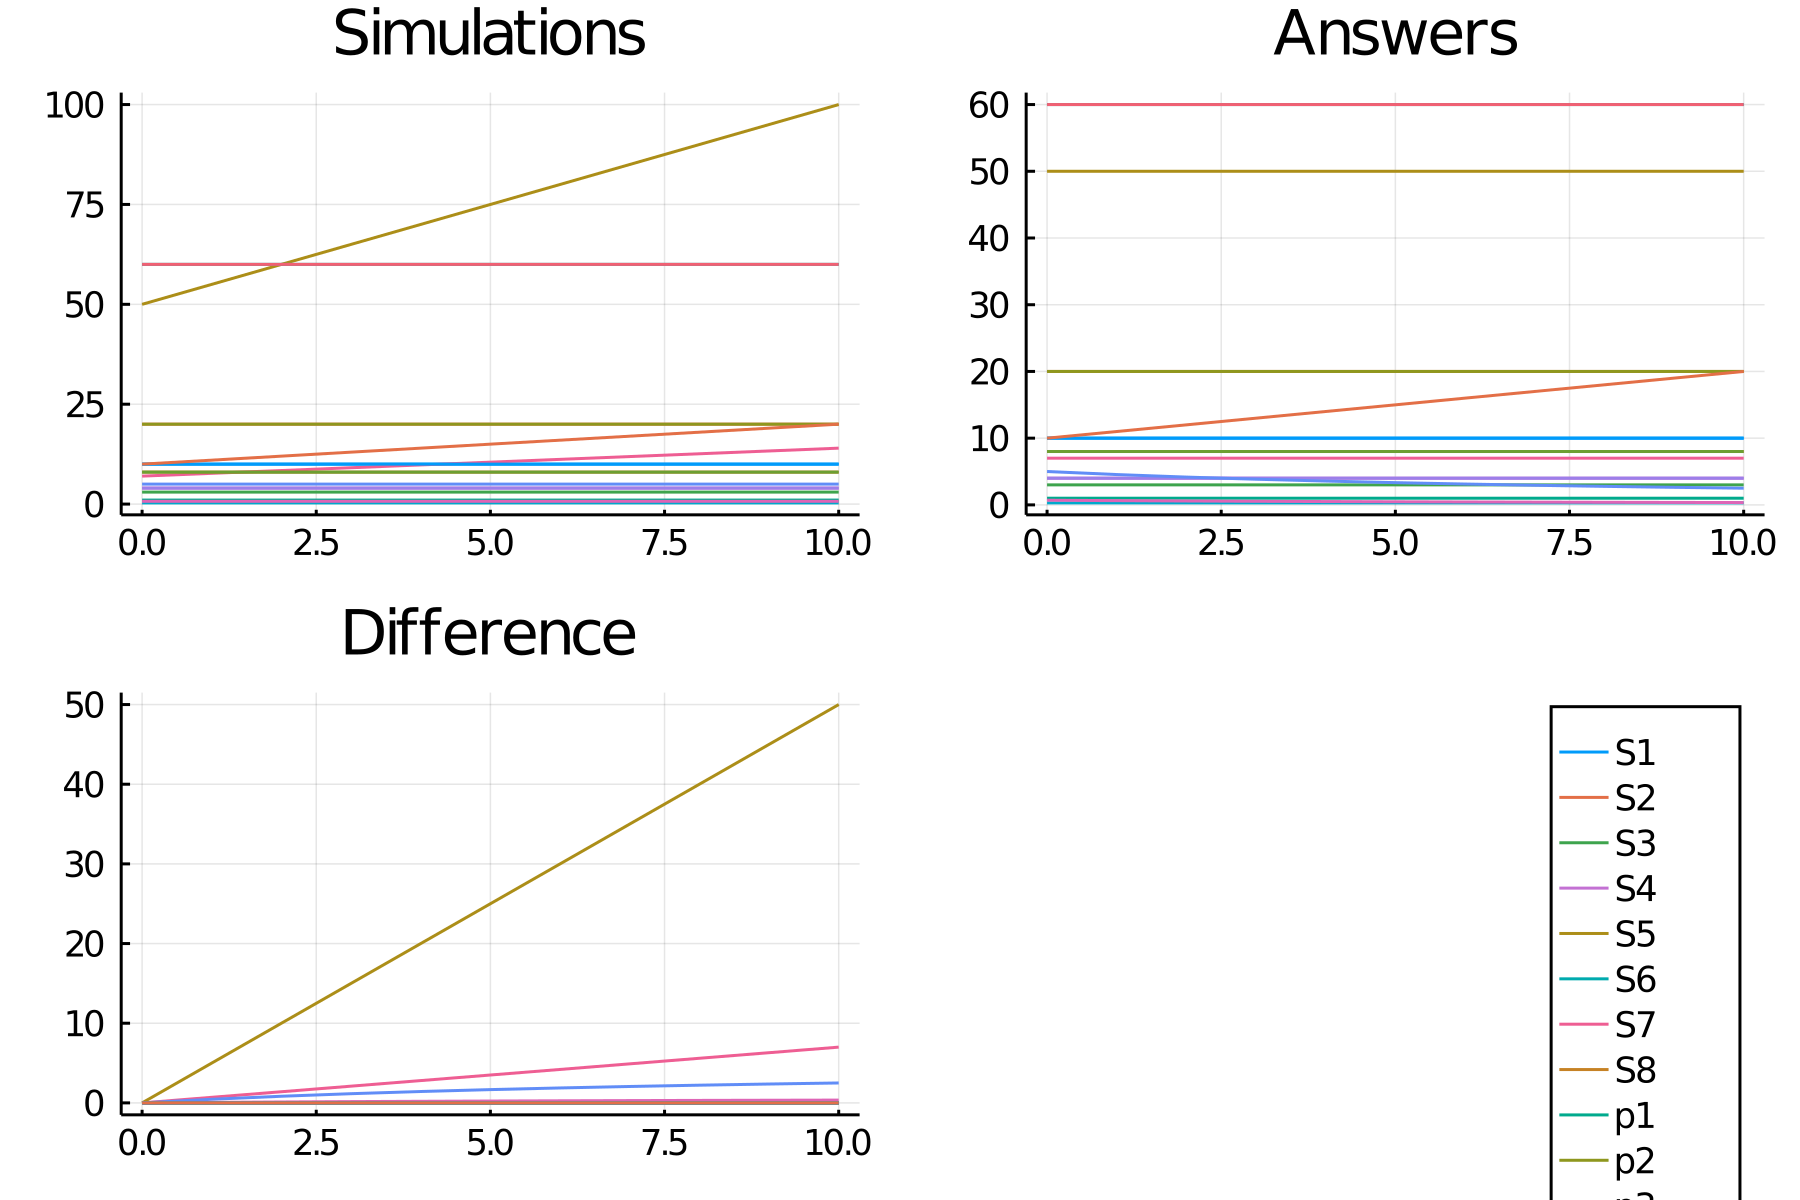

The file beside this chart, header and first rows:
time, S1_, S2_, S3_, S4_, S5_, S6_, S7_, S8_, p1, p2, p3, p4, p5, p6, p7, p8, comp1, comp2
0.0, 10.0, 20.0, 3.0, 4.0, 50.0, 60.0, 7.0, 8.0, 1.0, 20.0, 0.3, 4.0, 5.0, 60.0, 0.7, 8.0, 10.0, 10.0
1.0, 10.0, 20.0, 3.0, 4.0, 55.0, 60.0, 7.7, 8.0, 1.0, 20.0, 0.3, 4.0, 5.0, 60.0, 0.7, 8.0, 10.0, 11.0
2.0, 10.0, 20.0, 3.0, 4.0, 60, 60.0, 8.4, 8.0, 1.0, 20.0, 0.3, 4.0, 5.0, 60.0, 0.7, 8.0, 10.0, 12
3.0, 10.0, 20.0, 3.0, 4.0, 65, 60.0, 9.1, 8.0, 1.0, 20.0, 0.3, 4.0, 5.0, 60.0, 0.7, 8.0, 10.0, 13
4.0, 10.0, 20.0, 3.0, 4.0, 70, 60.0, 9.8, 8.0, 1.0, 20.0, 0.3, 4.0, 5.0, 60.0, 0.7, 8.0, 10.0, 14
5.0, 10.0, 20.0, 3.0, 4.0, 75, 60.0, 10.5, 8.0, 1.0, 20.0, 0.3, 4.0, 5.0, 60.0, 0.7, 8.0, 10.0, 15
6.0, 10.0, 20.0, 3.0, 4.0, 80, 60.0, 11.2, 8.0, 1.0, 20.0, 0.3, 4.0, 5.0, 60.0, 0.7, 8.0, 10.0, 16
7.0, 10.0, 20.0, 3.0, 4.0, 85, 60.0, 11.9, 8.0, 1.0, 20.0, 0.3, 4.0, 5.0, 60.0, 0.7, 8.0, 10.0, 17
8.0, 10.0, 20.0, 3.0, 4.0, 90, 60.0, 12.6, 8.0, 1.0, 20.0, 0.3, 4.0, 5.0, 60.0, 0.7, 8.0, 10.0, 18
9.0, 10.0, 20.0, 3.0, 4.0, 95, 60.0, 13.3, 8.0, 1.0, 20.0, 0.3, 4.0, 5.0, 60.0, 0.7, 8.0, 10.0, 19
10.0, 10.0, 20.0, 3.0, 4.0, 100.0, 60.0, 14.0, 8.0, 1.0, 20.0, 0.3, 4.0, 5.0, 60.0, 0.7, 8.0, 10.0, 20.0
